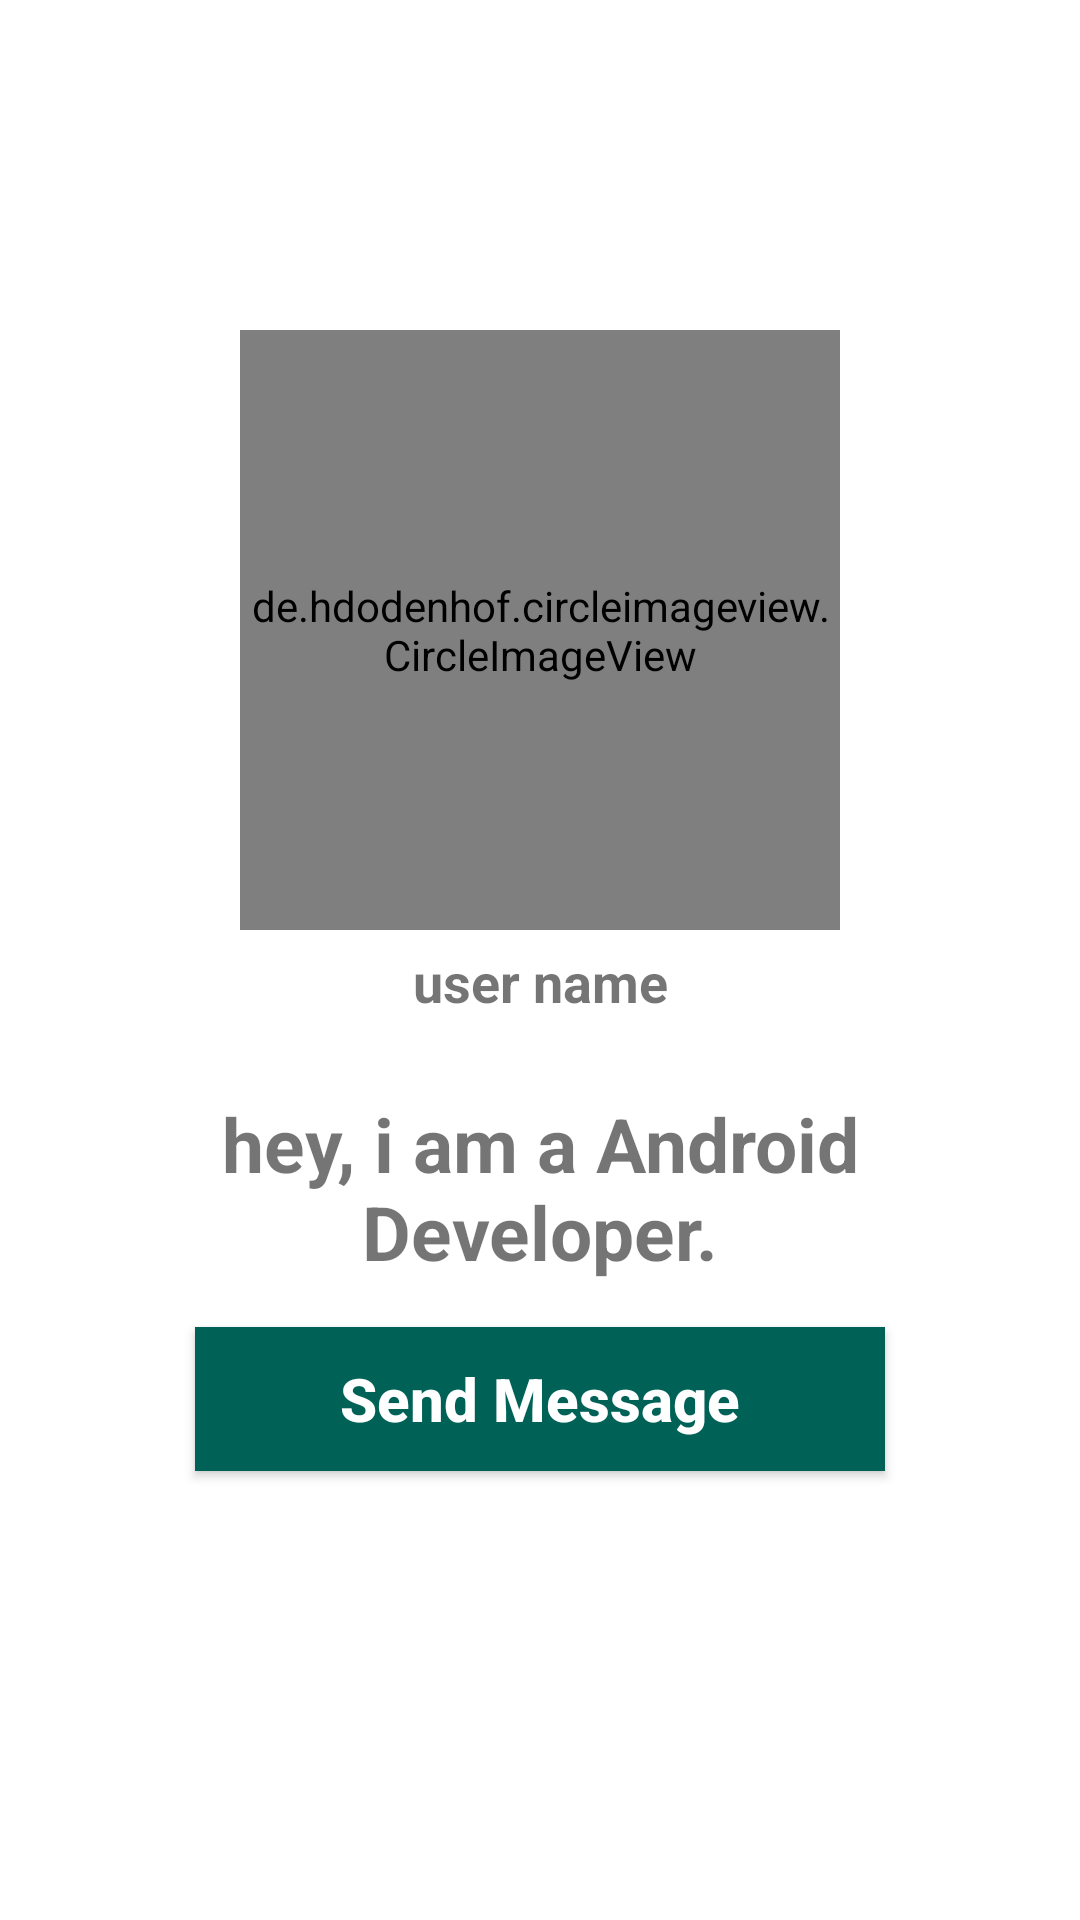

Reconstruct the res/layout file that produces this screen, plus the resources it refers to.
<!-- AndroidManifest.xml: application theme Theme.WhatsAppClone -->
<!-- res/layout/activity_profile.xml -->
<?xml version="1.0" encoding="utf-8"?>
<RelativeLayout xmlns:android="http://schemas.android.com/apk/res/android"
    xmlns:app="http://schemas.android.com/apk/res-auto"
    xmlns:tools="http://schemas.android.com/tools"
    android:layout_width="match_parent"
    android:layout_height="match_parent"
    android:background="@drawable/profile_activity"
    tools:context=".ProfileActivity">

    <de.hdodenhof.circleimageview.CircleImageView
        android:id="@+id/visit_profile_image"
        android:layout_width="200dp"
        android:layout_height="200dp"
        android:layout_alignParentTop="true"
        android:layout_centerHorizontal="true"
        android:layout_marginTop="110dp"
        android:src="@drawable/profile_image"/>

    <TextView
        android:id="@+id/visit_user_name"
        android:layout_width="match_parent"
        android:layout_height="wrap_content"
        android:text="user name"
        android:layout_below="@+id/visit_profile_image"
        android:layout_marginLeft="15dp"
        android:layout_marginRight="15dp"
        android:layout_marginTop="5dp"
        android:textAlignment="center"
        android:textAllCaps="false"
        android:textSize="18sp"
        android:textStyle="bold"/>


    <TextView
        android:id="@+id/visit_profile_status"
        android:layout_width="match_parent"
        android:layout_height="wrap_content"
        android:text="hey, i am a Android Developer."
        android:layout_below="@+id/visit_user_name"
        android:layout_marginLeft="15dp"
        android:layout_marginRight="15dp"
        android:layout_marginTop="25dp"
        android:textAlignment="center"
        android:textAllCaps="false"
        android:textSize="25sp"
        android:textStyle="bold"/>

    <Button
        android:id="@+id/send_message_request_button"
        android:layout_width="match_parent"
        android:layout_height="wrap_content"
        android:layout_below="@id/visit_profile_status"
        android:layout_marginTop="15dp"
        android:layout_marginLeft="65dp"
        android:layout_marginRight="65dp"
        android:text="Send Message"
        android:textColor="@android:color/background_light"
        android:background="@drawable/buttons"
        android:textStyle="bold"
        android:textSize="20sp"
        android:textAllCaps="false"/>

    <Button
        android:id="@+id/decline_message_request_button"
        android:layout_width="match_parent"
        android:layout_height="wrap_content"
        android:layout_below="@id/send_message_request_button"
        android:layout_marginTop="6dp"
        android:layout_marginLeft="65dp"
        android:layout_marginRight="65dp"
        android:text="Cancel Chat Request"
        android:textColor="@android:color/background_light"
        android:background="@drawable/buttons"
        android:textStyle="bold"
        android:textSize="20sp"
        android:textAllCaps="false"
        android:visibility="invisible"/>

</RelativeLayout>
<!-- resources referenced by this layout -->
<resources>
  <!-- drawable buttons (drawable) -->
  <?xml version="1.0" encoding="utf-8"?>
  <shape xmlns:android="http://schemas.android.com/apk/res/android">
  
      <solid android:color="@color/colorPrimary">
      </solid>
  
  </shape>
  <style name="Theme.WhatsAppClone" parent="Theme.MaterialComponents.DayNight.NoActionBar">
          
          <item name="colorPrimary">@color/colorPrimary</item>
          <item name="colorPrimaryVariant">@color/colorPrimaryDark</item>
          <item name="colorOnPrimary">@color/colorAccent</item>
          
          <item name="colorSecondary">@color/teal_200</item>
          <item name="colorSecondaryVariant">@color/teal_700</item>
          <item name="colorOnSecondary">@color/black</item>
          
          <item name="android:statusBarColor" tools:targetApi="l">?attr/colorPrimaryVariant</item>
          
      </style>
  <color name="colorPrimary">#006257</color>
  <color name="colorPrimaryDark">@android:color/darker_gray</color>
  <color name="colorAccent">#E6E6E6</color>
  <color name="teal_200">#FF03DAC5</color>
  <color name="teal_700">#FF018786</color>
  <color name="black">#FF000000</color>
</resources>
